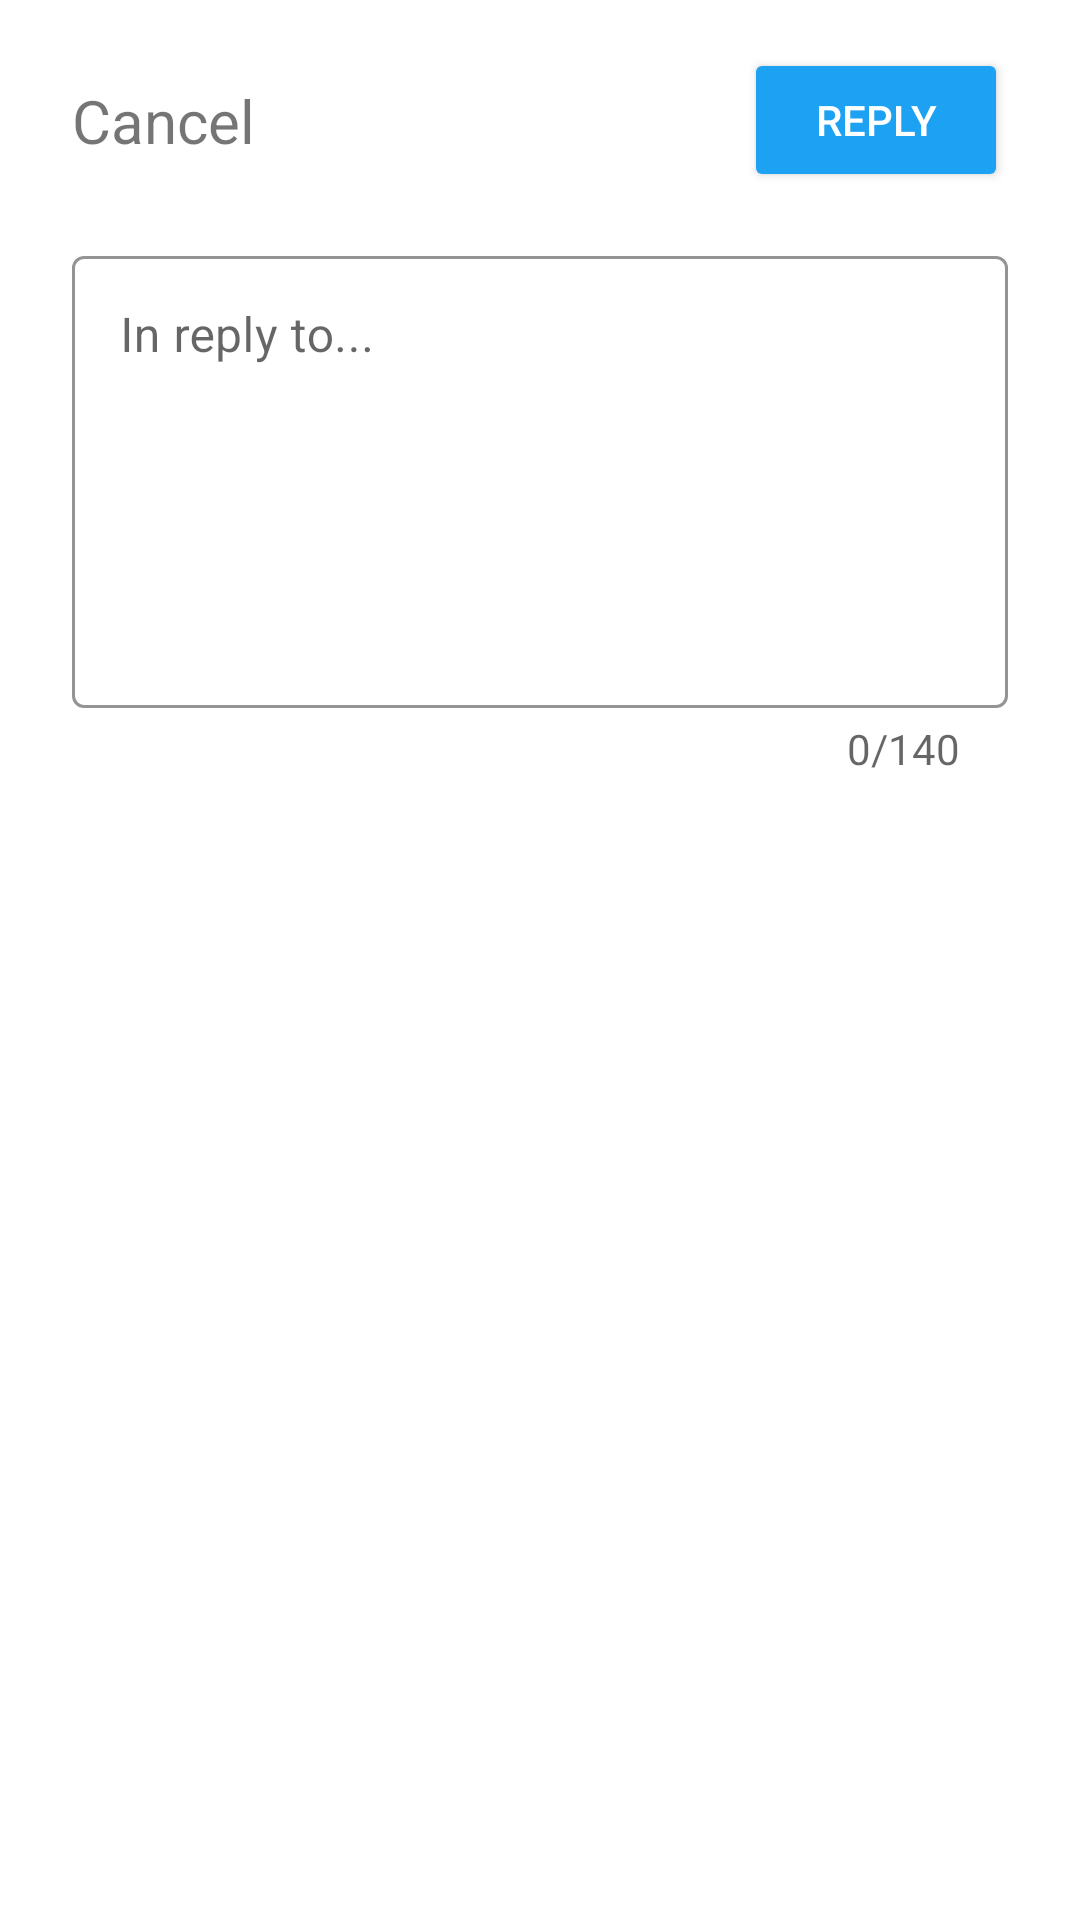

Write the Android layout XML for this screen, with the resource values it uses.
<!-- AndroidManifest.xml: application theme AppTheme -->
<!-- res/layout/activity_reply.xml -->
<?xml version="1.0" encoding="utf-8"?>
<androidx.constraintlayout.widget.ConstraintLayout xmlns:android="http://schemas.android.com/apk/res/android"
    xmlns:app="http://schemas.android.com/apk/res-auto"
    xmlns:tools="http://schemas.android.com/tools"
    android:layout_width="match_parent"
    android:layout_height="match_parent"
    tools:context=".activities.ComposeActivity">

    <com.google.android.material.textfield.TextInputLayout
        android:id="@+id/composerLayout"
        android:layout_width="0dp"
        android:layout_height="wrap_content"
        android:layout_marginStart="24dp"
        android:layout_marginTop="16dp"
        android:layout_marginEnd="24dp"
        app:counterEnabled="true"
        app:counterMaxLength="140"
        app:counterOverflowTextAppearance="@style/counterOverride"
        app:boxStrokeColor="@color/twitter"
        app:hintTextColor="@color/twitter"
        app:counterTextAppearance="@style/counterText"
        app:layout_constraintEnd_toEndOf="parent"
        app:layout_constraintStart_toStartOf="parent"
        app:layout_constraintTop_toBottomOf="@+id/tweetBtn"
        style="@style/Widget.MaterialComponents.TextInputLayout.OutlinedBox">

        <EditText
            android:id="@+id/composer"
            android:layout_width="match_parent"
            android:layout_height="wrap_content"
            android:ems="10"
            android:hint="In reply to..."
            android:gravity="start|top"
            android:imeOptions="actionDone"
            android:inputType="textMultiLine"
            android:minLines="6"
            app:layout_constraintEnd_toEndOf="parent"
            app:layout_constraintHorizontal_bias="0.0"
            app:layout_constraintStart_toStartOf="parent"
            app:layout_constraintTop_toTopOf="parent"
            />

    </com.google.android.material.textfield.TextInputLayout>


    <Button
        android:id="@+id/tweetBtn"
        android:layout_width="wrap_content"
        android:layout_height="wrap_content"
        android:layout_marginTop="16dp"
        android:layout_marginEnd="24dp"
        android:backgroundTint="@color/twitter"
        android:onClick="onTweetClicked"
        android:text="Reply"
        android:textColor="#FFFFFF"
        app:layout_constraintEnd_toEndOf="parent"
        app:layout_constraintTop_toTopOf="parent"/>

    <TextView
        android:id="@+id/textView"
        android:layout_width="wrap_content"
        android:layout_height="wrap_content"
        android:layout_marginStart="24dp"
        android:layout_marginTop="16dp"
        android:onClick="cancelCompose"
        android:text="Cancel"
        android:textSize="20sp"
        app:layout_constraintBottom_toBottomOf="@+id/tweetBtn"
        app:layout_constraintStart_toStartOf="parent"
        app:layout_constraintTop_toTopOf="parent" />
</androidx.constraintlayout.widget.ConstraintLayout>
<!-- resources referenced by this layout -->
<resources>
  <color name="twitter">#1DA1F2</color>
  <style name="counterOverride">
          <item name="android:textColor">#ff0000</item>
      </style>
  <style name="counterText">
          <item name="android:textColor">#1DA1F2</item>
      </style>
  <style name="AppTheme" parent="AppBaseTheme">
          
      </style>
  <style name="AppBaseTheme" parent="Theme.MaterialComponents.Light.NoActionBar">
          <item name="colorPrimary">#1DA1F2</item>
          <item name="colorPrimaryDark">#14171A</item>
      </style>
</resources>
